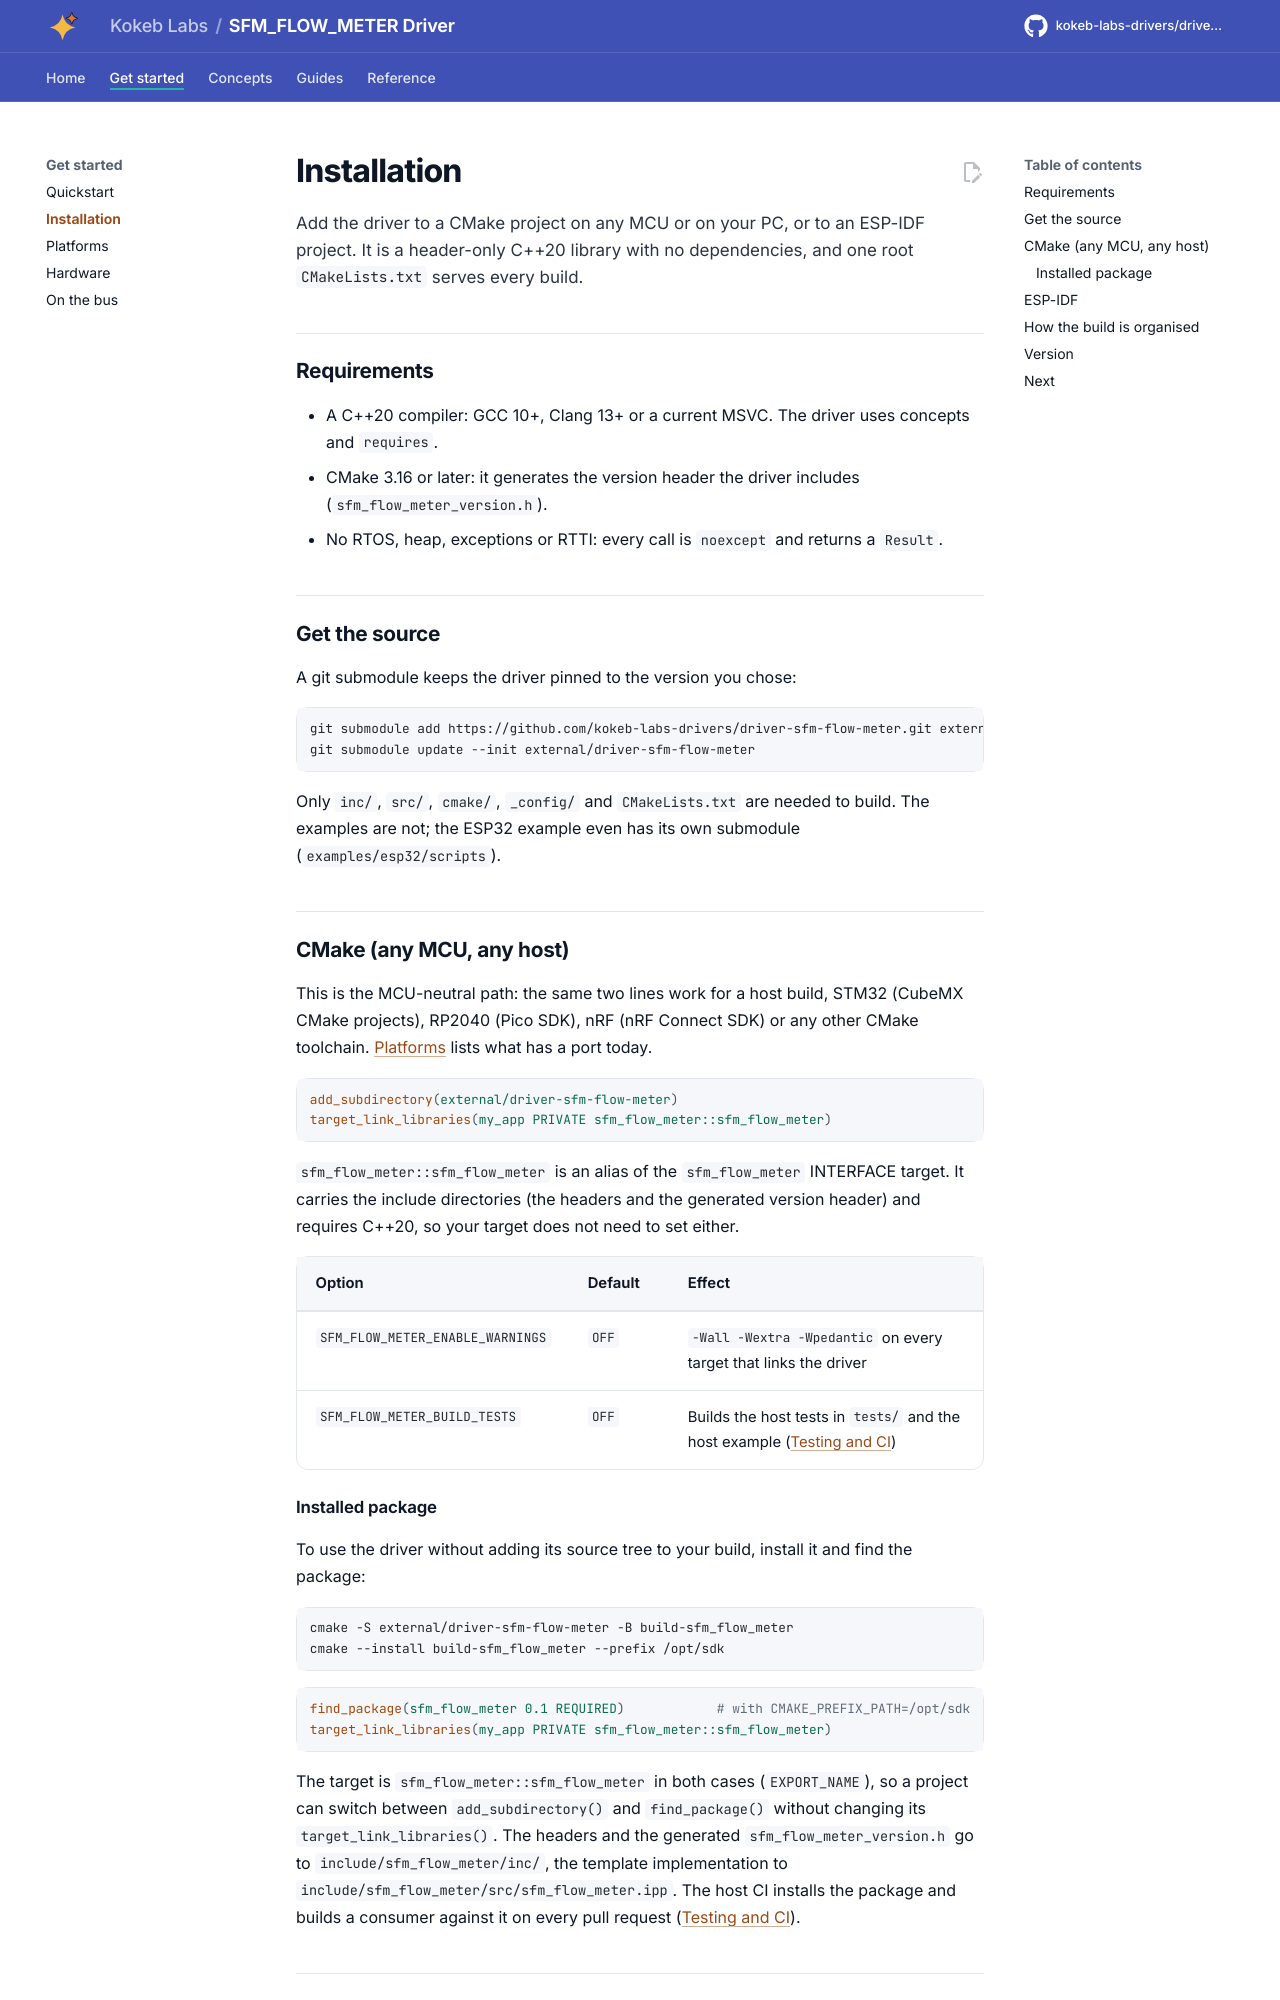

repository: kokeb-labs-drivers/driver-sfm-flow-meter · page: dev/installation/index.html · generator: mkdocs

# Installation

Add the driver to a CMake project on any MCU or on your PC, or to an ESP-IDF project. It is a header-only C++20
library with no dependencies, and one root `CMakeLists.txt` serves every build.

## Requirements

- A C++20 compiler: GCC 10+, Clang 13+ or a current MSVC. The driver uses concepts and `requires`.
- CMake 3.16 or later: it generates the version header the driver includes (`sfm_flow_meter_version.h`).
- No RTOS, heap, exceptions or RTTI: every call is `noexcept` and returns a `Result`.

## Get the source

A git submodule keeps the driver pinned to the version you chose:

```bash
git submodule add https://github.com/kokeb-labs-drivers/driver-sfm-flow-meter.git external/driver-sfm-flow-meter
git submodule update --init external/driver-sfm-flow-meter
```

Only `inc/`, `src/`, `cmake/`, `_config/` and `CMakeLists.txt` are needed to build. The examples are not; the ESP32
example even has its own submodule (`examples/esp32/scripts`).

## CMake (any MCU, any host)

This is the MCU-neutral path: the same two lines work for a host build, STM32 (CubeMX CMake projects), RP2040
(Pico SDK), nRF (nRF Connect SDK) or any other CMake toolchain. [Platforms](platforms.md) lists what has a port
today.

```cmake
add_subdirectory(external/driver-sfm-flow-meter)
target_link_libraries(my_app PRIVATE sfm_flow_meter::sfm_flow_meter)
```

`sfm_flow_meter::sfm_flow_meter` is an alias of the `sfm_flow_meter` INTERFACE target. It carries the include
directories (the headers and the generated version header) and requires C++20, so your target does not need to set
either.

| Option | Default | Effect |
| --- | --- | --- |
| `SFM_FLOW_METER_ENABLE_WARNINGS` | `OFF` | `-Wall -Wextra -Wpedantic` on every target that links the driver |
| `SFM_FLOW_METER_BUILD_TESTS` | `OFF` | Builds the host tests in `tests/` and the host example ([Testing and CI](testing.md)) |
